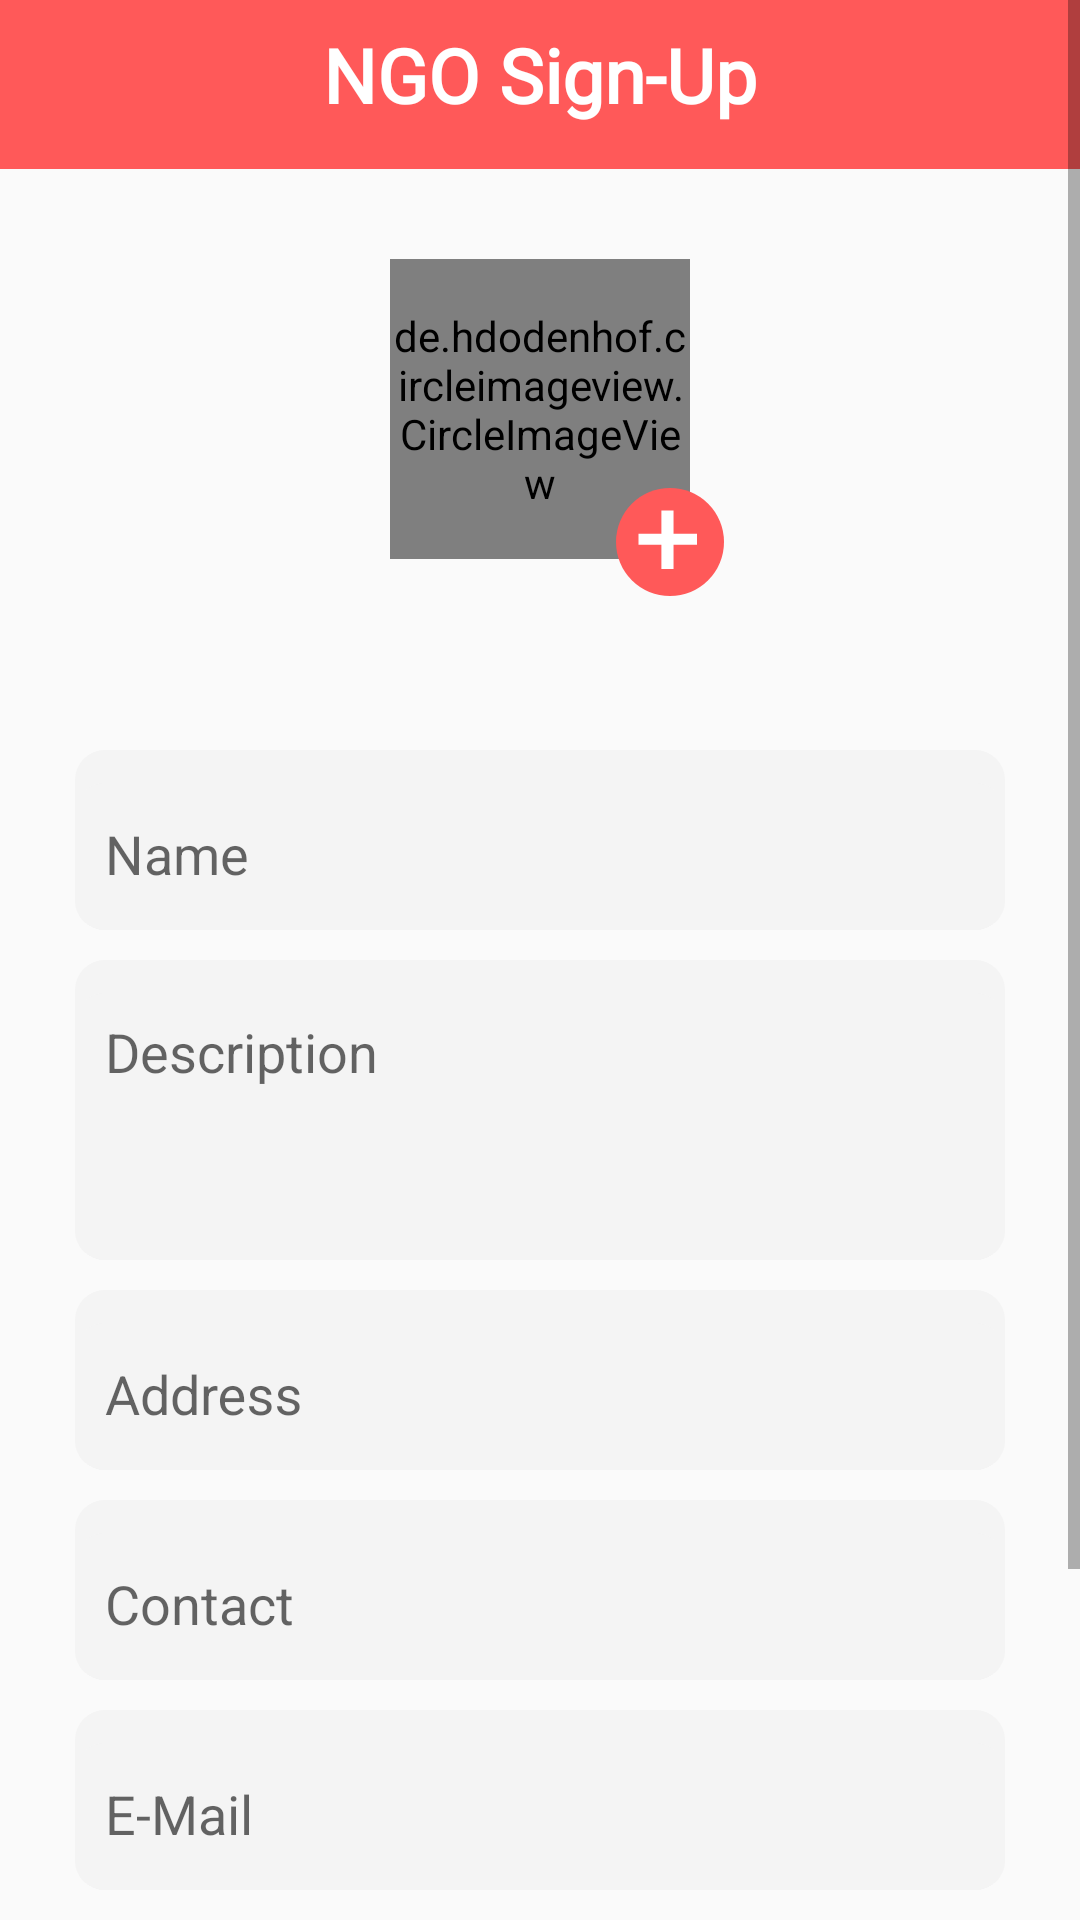

Reconstruct the res/layout file that produces this screen, plus the resources it refers to.
<!-- AndroidManifest.xml: application theme Theme.DonationApp -->
<!-- res/layout/activity_ngo_signup.xml -->
<?xml version="1.0" encoding="utf-8"?>
<ScrollView xmlns:android="http://schemas.android.com/apk/res/android"
    xmlns:app="http://schemas.android.com/apk/res-auto"
    xmlns:tools="http://schemas.android.com/tools"
    android:layout_width="match_parent"
    android:layout_height="match_parent"
    android:backgroundTint="@color/white"


    tools:context=".Activity.NGOSignUpActivity">

    <RelativeLayout
        android:layout_width="match_parent"
        android:layout_height="match_parent">

    <ImageView
        android:id="@+id/status_bar"
        android:layout_width="match_parent"
        android:layout_height="wrap_content"
        android:layout_alignParentTop="true"
        android:layout_marginLeft="-50dp"
        android:layout_marginRight="-50dp"
        android:src="@drawable/status_bar" />

    <TextView
        android:id="@+id/textView2"
        android:layout_width="wrap_content"
        android:layout_height="wrap_content"
        android:layout_centerHorizontal="true"
        android:layout_marginTop="8dp"
        android:fontFamily="@font/poppins"
        android:text="NGO Sign-Up"
        android:textColor="@color/white"
        android:textSize="25dp"
        android:textStyle="bold" />

        <de.hdodenhof.circleimageview.CircleImageView
            android:id="@+id/ngo_profile_pic"
            android:layout_width="100dp"
            android:layout_height="100dp"
            android:layout_below="@id/status_bar"
            android:layout_centerHorizontal="true"
            android:layout_marginTop="30dp"
            android:src="@drawable/profile_avatar1" />

        <ImageView
            android:id="@+id/ngo_profile_pic_add"
            android:layout_width="wrap_content"
            android:layout_height="wrap_content"
            android:layout_below="@id/ngo_profile_pic"
            android:layout_marginLeft="-25dp"
            android:layout_marginTop="-24dp"
            android:layout_toRightOf="@id/ngo_profile_pic"
            android:src="@drawable/ic_plus_vector" />


        <com.google.android.material.textfield.TextInputLayout
            android:id="@+id/ngo_signup_namebox"
            android:layout_width="match_parent"
            android:layout_height="60dp"

            android:layout_marginLeft="25dp"
            android:layout_marginTop="250dp"
            android:layout_marginRight="25dp"

            android:background="@drawable/ngo_signup_background">

            <com.google.android.material.textfield.TextInputEditText
                android:id="@+id/ngo_signup_nameinput"
                android:layout_width="match_parent"
                android:layout_height="match_parent"
                android:background="@drawable/ngo_signup_background"
                android:hint="Name"
                android:inputType="text"
                android:padding="10dp" />

        </com.google.android.material.textfield.TextInputLayout>

    <com.google.android.material.textfield.TextInputLayout
        android:id="@+id/ngo_signup_descriptionbox"
        android:layout_width="match_parent"
        android:layout_height="100dp"
        android:layout_below="@+id/ngo_signup_namebox"
        android:layout_marginLeft="25dp"
        android:layout_marginTop="10dp"
        android:layout_marginRight="25dp"

        android:background="@drawable/ngo_signup_background">

        <com.google.android.material.textfield.TextInputEditText
            android:id="@+id/ngo_signup_descriptioninput"
            android:layout_width="match_parent"
            android:layout_height="match_parent"
            android:background="@drawable/ngo_signup_background"
            android:gravity="top"
            android:hint="Description"
            android:inputType="text"
            android:padding="10dp" />
    </com.google.android.material.textfield.TextInputLayout>

    <com.google.android.material.textfield.TextInputLayout
        android:id="@+id/ngo_signup_addressbox"
        android:layout_width="match_parent"
        android:layout_height="60dp"
        android:layout_below="@+id/ngo_signup_descriptionbox"
        android:layout_marginLeft="25dp"
        android:layout_marginTop="10dp"
        android:layout_marginRight="25dp"

        android:background="@drawable/ngo_signup_background">

        <com.google.android.material.textfield.TextInputEditText
            android:id="@+id/ngo_signup_addressinput"
            android:layout_width="match_parent"
            android:layout_height="match_parent"
            android:background="@drawable/ngo_signup_background"
            android:hint="Address"
            android:inputType="text"
            android:padding="10dp" />
    </com.google.android.material.textfield.TextInputLayout>

    <com.google.android.material.textfield.TextInputLayout
        android:id="@+id/ngo_signup_contactbox"
        android:layout_width="match_parent"
        android:layout_height="60dp"
        android:layout_below="@+id/ngo_signup_addressbox"
        android:layout_marginLeft="25dp"
        android:layout_marginTop="10dp"
        android:layout_marginRight="25dp"

        android:background="@drawable/ngo_signup_background">

        <com.google.android.material.textfield.TextInputEditText
            android:id="@+id/ngo_signup_contactinput"
            android:layout_width="match_parent"
            android:layout_height="match_parent"
            android:background="@drawable/ngo_signup_background"
            android:hint="Contact"
            android:inputType="text"
            android:padding="10dp" />
    </com.google.android.material.textfield.TextInputLayout>

    <com.google.android.material.textfield.TextInputLayout
        android:id="@+id/ngo_signup_emailbox"
        android:layout_width="match_parent"
        android:layout_height="60dp"
        android:layout_below="@+id/ngo_signup_contactbox"
        android:layout_marginLeft="25dp"
        android:layout_marginTop="10dp"
        android:layout_marginRight="25dp"

        android:background="@drawable/ngo_signup_background">

        <com.google.android.material.textfield.TextInputEditText
            android:id="@+id/ngo_signup_emailinput"
            android:layout_width="match_parent"
            android:layout_height="match_parent"
            android:background="@drawable/ngo_signup_background"
            android:hint="E-Mail"
            android:inputType="text"
            android:padding="10dp" />

    </com.google.android.material.textfield.TextInputLayout>

    <com.google.android.material.textfield.TextInputLayout
        android:id="@+id/ngo_signup_passwordbox"
        android:layout_width="match_parent"
        android:layout_height="60dp"
        android:layout_below="@+id/ngo_signup_emailbox"
        android:layout_marginLeft="25dp"
        android:layout_marginTop="10dp"
        android:layout_marginRight="25dp"
        app:passwordToggleEnabled="true"

        android:background="@drawable/ngo_signup_background">

        <com.google.android.material.textfield.TextInputEditText
            android:id="@+id/ngo_signup_passwordinput"
            android:layout_width="match_parent"
            android:layout_height="match_parent"
            android:background="@drawable/ngo_signup_background"
            android:hint="Password"
            android:inputType="textPassword"
            android:padding="10dp" />
    </com.google.android.material.textfield.TextInputLayout>

    <Button
        android:id="@+id/ngo_signup_submit_button"
        android:layout_width="250dp"
        android:layout_height="wrap_content"
        android:layout_below="@+id/ngo_signup_passwordbox"
        android:layout_marginLeft="150dp"
        android:layout_marginTop="25dp"
        android:layout_marginRight="150dp"
        android:layout_marginBottom="10dp"
        android:textColor="@color/white"
        android:background="@drawable/ngo_signup_button"
        android:elevation="1dp"
        android:fontFamily="@font/poppins"
        android:text="Submit"
        android:textSize="18dp">


    </Button>

    </RelativeLayout>

</ScrollView>
<!-- resources referenced by this layout -->
<resources>
  <color name="white">#FFFFFFFF</color>
  <!-- drawable ic_plus_vector (drawable) -->
  <vector xmlns:android="http://schemas.android.com/apk/res/android"
      android:width="36dp"
      android:height="36dp"
      android:viewportWidth="24"
      android:viewportHeight="24">
    <path
        android:pathData="M12,12m-12,0a12,12 0,1 1,24 0a12,12 0,1 1,-24 0"
        android:fillColor="#FF5959"/>
    <path
        android:pathData="M12.7857,10.1544H18V12.6338H12.7857V18H10.0883V12.6338H5V10.1544H10.0883V5H12.7857V10.1544Z"
        android:fillColor="#ffffff"/>
  
  </vector>
  <!-- drawable ngo_signup_background (drawable) -->
  <?xml version="1.0" encoding="utf-8"?>
  <shape xmlns:android="http://schemas.android.com/apk/res/android"
      android:shape="rectangle">
  <solid android:color="#f4f4f4"/>
      <corners android:radius="10dp"/>
  
  </shape>
  <!-- drawable ngo_signup_button (drawable) -->
  <?xml version="1.0" encoding="utf-8"?>
  <shape xmlns:android="http://schemas.android.com/apk/res/android"
      android:shape="rectangle">
  <solid android:color="#ff5959"></solid>
      <corners android:radius="20dp"/>
  </shape>
  <!-- drawable status_bar (drawable) -->
  <vector android:height="56.25dp" android:viewportHeight="45"
      android:viewportWidth="360" android:width="450dp" xmlns:android="http://schemas.android.com/apk/res/android">
      <path android:fillColor="#FF5959" android:pathData="M0,0h360v45h-360z"/>
  </vector>
  <style name="Theme.DonationApp" parent="Theme.AppCompat.Light.NoActionBar">
          
          <item name="colorPrimary">@color/purple_500</item>
          <item name="colorPrimaryVariant">@color/purple_700</item>
          <item name="colorOnPrimary">@color/white</item>
          
          <item name="colorSecondary">@color/teal_200</item>
          <item name="colorSecondaryVariant">@color/teal_700</item>
          <item name="colorOnSecondary">@color/black</item>
          
          <item name="android:statusBarColor" tools:targetApi="l">?attr/colorPrimaryVariant</item>
          
  
      </style>
  <style name="Theme.AppCompat.Light.NoActionBar">
          <item name="windowActionBar">false</item>
          <item name="windowNoTitle">true</item>
      </style>
  <color name="purple_500">#FF6200EE</color>
  <color name="purple_700">#FF3700B3</color>
  <color name="teal_200">#FF03DAC5</color>
  <color name="teal_700">#FF018786</color>
  <color name="black">#FF000000</color>
</resources>
